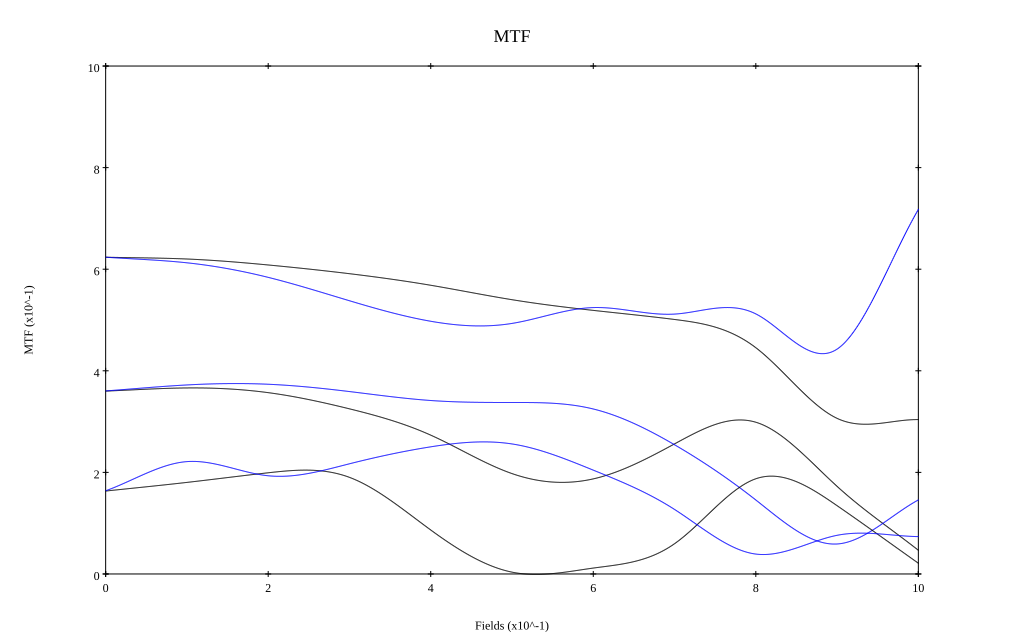

Data behind this chart, as committed beside it:
, 0, 0.1, 0.2, 0.3, 0.4, 0.5, 0.6, 0.7, 0.8, 0.9, 1
10 sag, 0.624, 0.62, 0.608, 0.591, 0.568, 0.54, 0.519, 0.501, 0.445, 0.306, 0.304
10 tan, 0.624, 0.613, 0.584, 0.538, 0.498, 0.493, 0.524, 0.512, 0.512, 0.443, 0.718
30 sag, 0.36, 0.366, 0.357, 0.325, 0.273, 0.198, 0.187, 0.256, 0.299, 0.172, 0.047
30 tan, 0.36, 0.372, 0.374, 0.359, 0.342, 0.338, 0.325, 0.254, 0.146, 0.059, 0.146
50 sag, 0.163, 0.18, 0.199, 0.19, 0.087, 0.004, 0.012, 0.06, 0.187, 0.134, 0.021
50 tan, 0.164, 0.221, 0.193, 0.217, 0.25, 0.256, 0.204, 0.127, 0.039, 0.076, 0.074
